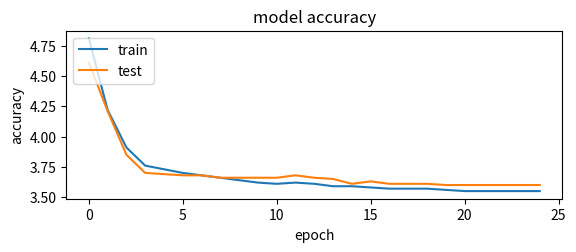

Python code for this plot:
import numpy as np
import matplotlib

import matplotlib.pyplot as plt
def plot_metrics(history):

    print(history.history.keys())

    fig = matplotlib.pyplot.figure(1)

    # summarize history for accuracy

    matplotlib.pyplot.subplot(211)
    acc=[]
    matplotlib.pyplot.plot(history.history['acc'])
    matplotlib.pyplot.plot(history.history['val_acc'])
    matplotlib.pyplot.title('model accuracy')
    matplotlib.pyplot.ylabel('accuracy')
    matplotlib.pyplot.xlabel('epoch')
    matplotlib.pyplot.legend(['train', 'test'], loc='upper left')

    # summarize history for loss
    matplotlib.pyplot.subplot(212)
    matplotlib.pyplot.plot(history.history['loss'])
    matplotlib.pyplot.plot(history.history['val_loss'])
    matplotlib.pyplot.title('model loss')
    matplotlib.pyplot.ylabel('loss')
    matplotlib.pyplot.xlabel('epoch')
    matplotlib.pyplot.legend(['train', 'test'], loc='upper left')
    fig.savefig('metrics_nocustom.png', dpi=fig.dpi)

# Load dataset

matplotlib.pyplot.subplot(211)
acc=[]
loss_train= np.array([4.81, 4.22, 3.91, 3.76, 3.73, 3.7, 3.68 ,3.66,3.64,3.62,3.61, 3.62 ,3.61, 3.59 ,3.59 ,3.58 ,3.57, 3.57,3.57 ,3.56, 3.55 ,3.55 ,3.55 ,3.55 ,3.55])
loss_val= np.array([4.61, 4.21, 3.85, 3.70, 3.69, 3.68, 3.68 ,3.66,3.66,3.66,3.66, 3.68 ,3.66, 3.65,3.61,3.63,3.61, 3.61,3.61,3.60, 3.60 ,3.60 ,3.60  ,3.60  ,3.60 ])

matplotlib.pyplot.plot(loss_train)
matplotlib.pyplot.plot(loss_val)
matplotlib.pyplot.title('model accuracy')
matplotlib.pyplot.ylabel('accuracy')
matplotlib.pyplot.xlabel('epoch')
matplotlib.pyplot.legend(['train', 'test'], loc='upper left')


matplotlib.pyplot.show()